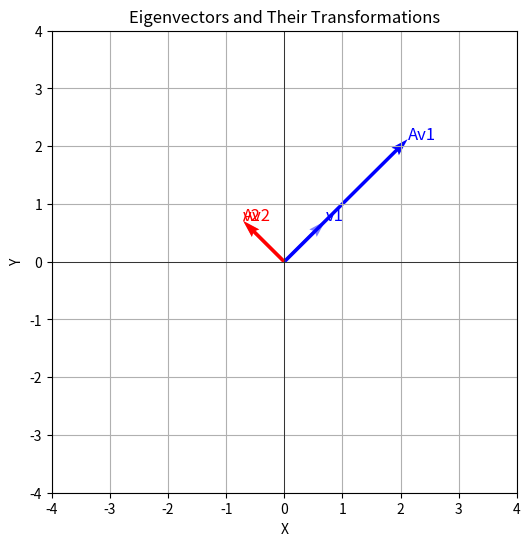

This chart was generated by the following Python code:
import numpy as np
import matplotlib.pyplot as plt

# Define a 2x2 matrix
A = np.array([[2, 1], [1, 2]])

# Compute eigenvalues and eigenvectors
eigenvalues, eigenvectors = np.linalg.eig(A)


# Visualize eigenvectors and their transformations
def plot_eigenvectors(A, eigenvalues, eigenvectors):
    plt.figure(figsize=(6, 6))
    origin = np.zeros(2)

    # Plot original and transformed eigenvectors
    colors = ["blue", "red"]
    for i in range(len(eigenvalues)):
        v = eigenvectors[:, i]
        Av = A @ v
        plt.quiver(
            *origin,
            *v,
            color=colors[i],
            scale=1,
            scale_units="xy",
            angles="xy",
            alpha=0.5,
        )
        plt.quiver(
            *origin, *Av, color=colors[i], scale=1, scale_units="xy", angles="xy"
        )
        plt.text(v[0], v[1], f"v{i+1}", color=colors[i], fontsize=12)
        plt.text(Av[0], Av[1], f"Av{i+1}", color=colors[i], fontsize=12)

    plt.grid(True)
    plt.xlim(-4, 4)
    plt.ylim(-4, 4)
    plt.axhline(0, color="black", linewidth=0.5)
    plt.axvline(0, color="black", linewidth=0.5)
    plt.xlabel("X")
    plt.ylabel("Y")
    plt.title("Eigenvectors and Their Transformations")
    plt.show()


plot_eigenvectors(A, eigenvalues, eigenvectors)
